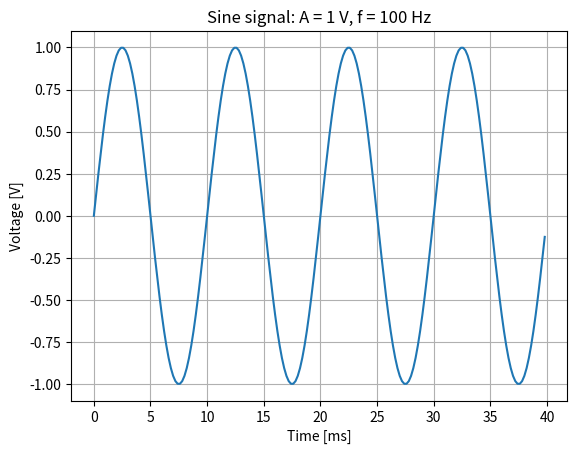

This figure's Python source:
import numpy as np
import matplotlib.pyplot as plt

#Given
A = 1.0          #Amplitude [V]
f = 100.0        #Frequency [Hz]
deltaT = 0.2e-3  #Sampling time [s]
N = 900          #Number of samples

#Time vector with N points, spaced by deltaT
t = np.arange(N) * deltaT

#Sine signal
x = A * np.sin(2 * np.pi * f * t)

#Plotting the first 200 points 
plt.plot(t[:200] * 1e3, x[:200])
plt.title("Sine signal: A = 1 V, f = 100 Hz")
plt.xlabel("Time [ms]")
plt.ylabel("Voltage [V]")
plt.grid(True)
plt.show()

#Finding sampling frequency and Nyquist
fs = 1 / deltaT
fN = fs / 2
print(rf"Sampling frequency $f_s$ = {fs} Hz")
print(rf"Nyquist frequency $f_N$ = {fN} Hz")